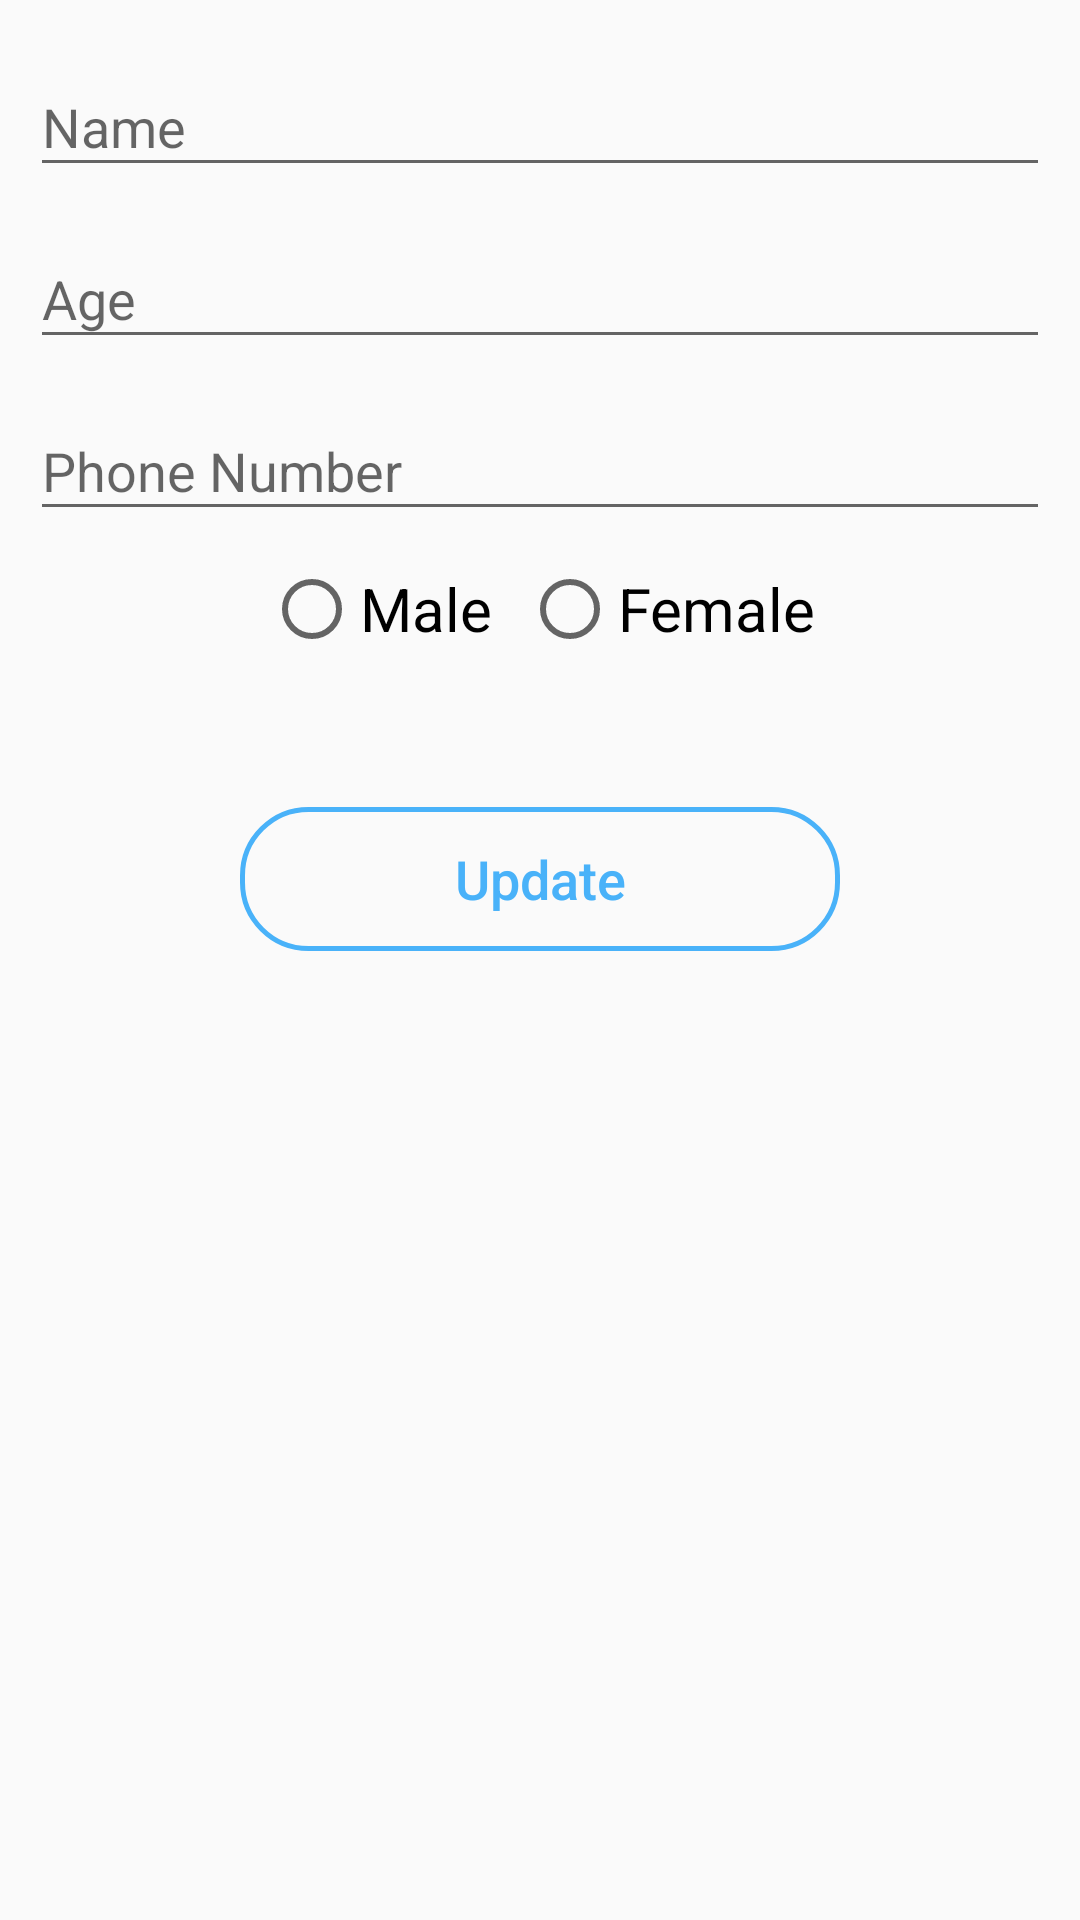

Layout XML and referenced resources for this Android screen:
<!-- AndroidManifest.xml: application theme AppTheme -->
<!-- res/layout/activity_edit_profile.xml -->
<?xml version="1.0" encoding="utf-8"?>
<LinearLayout xmlns:android="http://schemas.android.com/apk/res/android"
    xmlns:app="http://schemas.android.com/apk/res-auto"
    xmlns:tools="http://schemas.android.com/tools"
    android:layout_width="match_parent"
    android:layout_height="match_parent"
    android:orientation="vertical"
    tools:context=".EditProfile">

    <android.support.design.widget.TextInputLayout
        android:layout_width="match_parent"
        android:layout_height="wrap_content"
        android:layout_marginTop="10dp"
        android:layout_marginStart="10dp"
        android:layout_marginEnd="10dp">

        <EditText
            android:layout_width="match_parent"
            android:layout_height="match_parent"
            android:inputType="textCapWords"
            android:hint="Name"
            android:id="@+id/txtName"
            android:imeOptions="actionNext" />

    </android.support.design.widget.TextInputLayout>

    <android.support.design.widget.TextInputLayout
        android:layout_width="match_parent"
        android:layout_height="wrap_content"
        android:layout_marginTop="5dp"
        android:layout_marginStart="10dp"
        android:layout_marginEnd="10dp">

        <EditText
            android:layout_width="match_parent"
            android:layout_height="match_parent"
            android:inputType="textCapWords"
            android:hint="Age"
            android:id="@+id/txtAge"
            android:imeOptions="actionNext" />

    </android.support.design.widget.TextInputLayout>

    <android.support.design.widget.TextInputLayout
        android:layout_width="match_parent"
        android:layout_height="wrap_content"
        android:layout_marginTop="5dp"
        android:layout_marginStart="10dp"
        android:layout_marginEnd="10dp">

        <EditText
            android:layout_width="match_parent"
            android:layout_height="match_parent"
            android:inputType="textCapWords"
            android:hint="Phone Number"
            android:id="@+id/txtPhone"
            android:imeOptions="actionDone" />

    </android.support.design.widget.TextInputLayout>

    <RadioGroup
        android:layout_width="match_parent"
        android:layout_height="wrap_content"
        android:layout_marginTop="10dp"
        android:orientation="horizontal"
        android:gravity="center_horizontal">

        <RadioButton
            android:layout_width="wrap_content"
            android:layout_height="wrap_content"
            android:text="Male"
            android:textSize="20sp"
            android:id="@+id/radioMale"/>

        <RadioButton
            android:layout_width="wrap_content"
            android:layout_height="wrap_content"
            android:text="Female"
            android:layout_marginStart="10dp"
            android:textSize="20sp"
            android:id="@+id/radioFemale"/>

    </RadioGroup>

    <Button
        android:layout_width="200dp"
        android:layout_height="wrap_content"
        android:layout_marginTop="50dp"
        android:text="@string/update"
        android:textSize="18sp"
        android:layout_gravity="center_horizontal"
        android:textColor="@color/colorPrimaryDark"
        android:background="@drawable/signin_back"
        android:textAllCaps="false"
        android:id="@+id/btnUpdate"/>

</LinearLayout>
<!-- resources referenced by this layout -->
<resources>
  <color name="colorPrimaryDark">#49b2f9</color>
  <!-- drawable signin_back (drawable) -->
  <?xml version="1.0" encoding="utf-8"?>
  <selector xmlns:android="http://schemas.android.com/apk/res/android">
  
      <item android:state_pressed="true">
          <shape>
              <solid android:color="@color/colorPrimaryDark"/>
              <corners android:radius="22dp"/>
          </shape>
      </item>
  
      <item>
          <shape>
              <stroke android:color="@color/colorPrimaryDark"
                  android:width="1.5dp"/>
              <corners android:radius="22dp"/>
          </shape>
      </item>
  
  
  </selector>
  <string name="update">Update</string>
  <style name="AppTheme" parent="Theme.AppCompat.Light.NoActionBar">
          
          <item name="colorPrimary">@color/colorPrimary</item>
          <item name="colorPrimaryDark">@color/colorPrimaryDark</item>
          <item name="colorAccent">@color/colorAccent</item>
      </style>
  <color name="colorPrimary">#42bdfa</color>
  <color name="colorAccent">#35bbda</color>
</resources>
